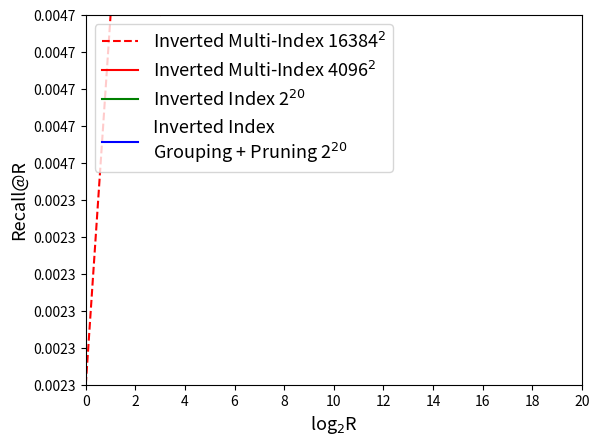

The script that saved this image:
SIFT_O_IMI_16384_txt = '''
0.0029	
0.0054	
0.0099	
0.0175	
0.0326	
0.0531	
0.0874	
0.134	
0.202	
0.2908	
0.3979	
0.5213	
0.6388	
0.7532	
0.8464	
0.9154	
0.9612	
0.9831	
0.9948	
0.999	
0.9999	
'''

SIFT_O_IMI_4096_txt = '''
0.0004
0.001
0.0016
0.0033
0.0072
0.0137
0.0259
0.0466
0.0819
0.1338
0.2063
0.3041
0.4193
0.5398
0.6661
0.7804
0.8697
0.9345
0.9743
0.9888
0.9968
'''

SIFT_Hybrid_txt = '''
0.0004	
0.0004	
0.0005	
0.0014	
0.003	
0.0063	
0.0118	
0.0239	
0.0499	
0.0968	
0.1823	
0.301	
0.4321	
0.5706	
0.7045	
0.8142	
0.8903	
0.9447	
0.9743	
0.9906	
0.9969	
'''

SIFT_Subgroups_50_txt = '''
0.0021
0.0043
0.0092
0.0174
0.0341
0.0555
0.0877
0.1312
0.176
0.2273
0.3239
0.4386
0.5655
0.6894
0.7976
0.8733
0.9267
0.9565
0.9727
0.9795
0.9814
'''


DEEP_O_IMI_16384_txt = '''
0.0023	
0.0047	
0.0099	
0.0169	
0.0271	
0.0421	
0.0616	
0.0872	
0.122	
0.1735	
0.2384	
0.3264	
0.429	
0.5503	
0.6711	
0.793	
0.8828	
0.9436	
0.9737	
0.9915	
0.9982
'''

DEEP_Hybrid_txt = '''
0.0003	
0.0012	
0.0018	
0.0035	
0.0059	
0.0109	
0.0199	
0.0368	
0.0717	
0.1415	
0.2611	
0.3886	
0.5109	
0.6402	
0.7506	
0.8442	
0.9105	
0.9524	
0.9786	
0.9915	
0.9967	
'''

DEEP_Subgroups_50_txt = '''
0.0058
0.0106
0.0202
0.0374
0.0681
0.1103
0.1544
0.2066
0.2532
0.3116
0.4011
0.5056
0.6226
0.7272
0.8197
0.8853
0.9299
0.9571
0.9709
0.9772
0.9796
'''

DEEP_O_IMI_4096_txt='''
0.0007
0.0014
0.0021
0.0047
0.0069
0.0124
0.0221
0.0353
0.0557
0.0876
0.1292
0.1842
0.2577
0.3575
0.4705
0.5893
0.7179
0.8377
0.922
0.9681
0.989
'''

from matplotlib.backends.backend_pdf import PdfPages
import matplotlib.pyplot as plt
import numpy
import re

k = range(21)

dataset = "DEEP"
if dataset == "SIFT":
    O_IMI = re.findall(r"[0-9.]+", SIFT_O_IMI_16384_txt)
    Subgroups_50 = re.findall(r"[0-9.]+", SIFT_Subgroups_50_txt)
    O_IMI_4096 = re.findall(r"[0-9.]+", SIFT_O_IMI_4096_txt)
    Hybrid = re.findall(r"[0-9.]+", SIFT_Hybrid_txt)

    lineIMI, = plt.plot(k, O_IMI, '--r', label = 'Inverted Multi-Index 16384$^2$')
    lineIMI_4096, = plt.plot(k, O_IMI_4096, 'r', label = 'Inverted Multi-Index 4096$^2$')
    lineHybrid, = plt.plot(k, Hybrid, 'g', label = 'Inverted Index 2$^{20}$')
    lineSubgroups_50, = plt.plot(k, Subgroups_50, 'b', label = 'Inverted Index\nGrouping + Pruning 2$^{20}$')

    plt.xticks(range(0, 21, 2))
    plt.yticks(numpy.arange(0., 1.1, 0.1))

    plt.axis([0, 20, 0, 1])
    plt.xlabel('log$_2$R', fontsize=13)
    plt.ylabel('Recall@R', fontsize=13)
    plt.legend(fontsize=13, loc=2)

    pp = PdfPages('recallR_SIFT.pdf')
    pp.savefig()
    pp.close()
else:
    O_IMI = re.findall(r"[0-9.]+", DEEP_O_IMI_16384_txt)
    Subgroups_50 = re.findall(r"[0-9.]+", DEEP_Subgroups_50_txt)
    O_IMI_4096 = re.findall(r"[0-9.]+", DEEP_O_IMI_4096_txt)
    Hybrid = re.findall(r"[0-9.]+", DEEP_Hybrid_txt)

    lineIMI, = plt.plot(k, O_IMI, '--r', label = 'Inverted Multi-Index 16384$^2$')
    lineIMI_4096, = plt.plot(k, O_IMI_4096, 'r', label = 'Inverted Multi-Index 4096$^2$')
    lineHybrid, = plt.plot(k, Hybrid, 'g', label = 'Inverted Index 2$^{20}$')
    lineSubgroups_50, = plt.plot(k, Subgroups_50, 'b', label = 'Inverted Index\nGrouping + Pruning 2$^{20}$')

    plt.xticks(range(0, 21, 2))
    plt.yticks(numpy.arange(0., 1.1, 0.1))

    plt.axis([0, 20, 0, 1])
    plt.xlabel('log$_2$R', fontsize=13)
    plt.ylabel('Recall@R', fontsize=13)
    plt.legend(fontsize=13, loc=2)

    pp = PdfPages('recallR_DEEP.pdf')
    pp.savefig()
    pp.close()